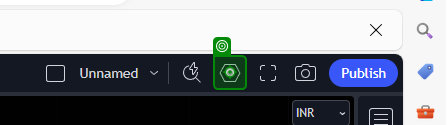
Task: My Equity Chart Analyzer
Workflow: GetTradingViewScreenshots

Step 1 [try]: click

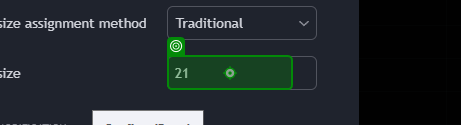
Step 2: type "int_RenkoBrickSize.ToString()"

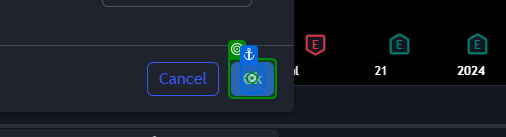
Step 3: click on 'Ok'

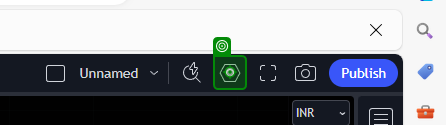
Step 4: Icon 'SVG'

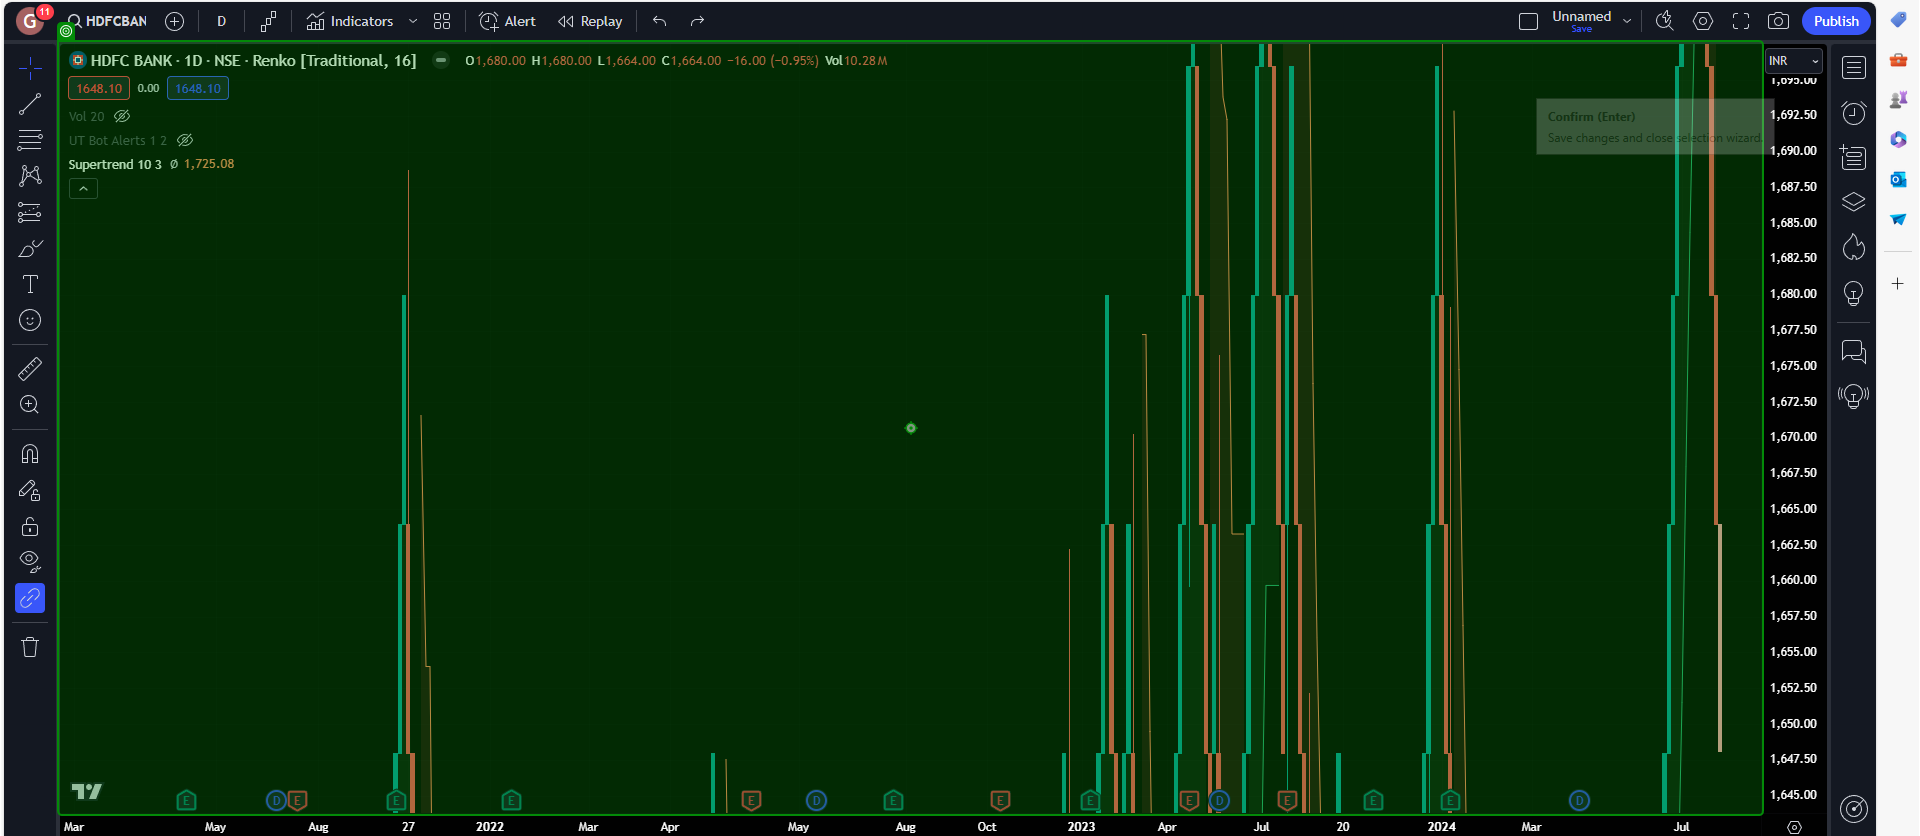
Step 5 [try]: click

Step 6: Icon 'SVG' (same screen as step 4)

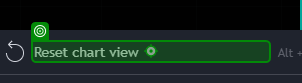
Step 7: click on 'Reset chart view'

Step 8: Icon 'SVG' (same screen as step 4)

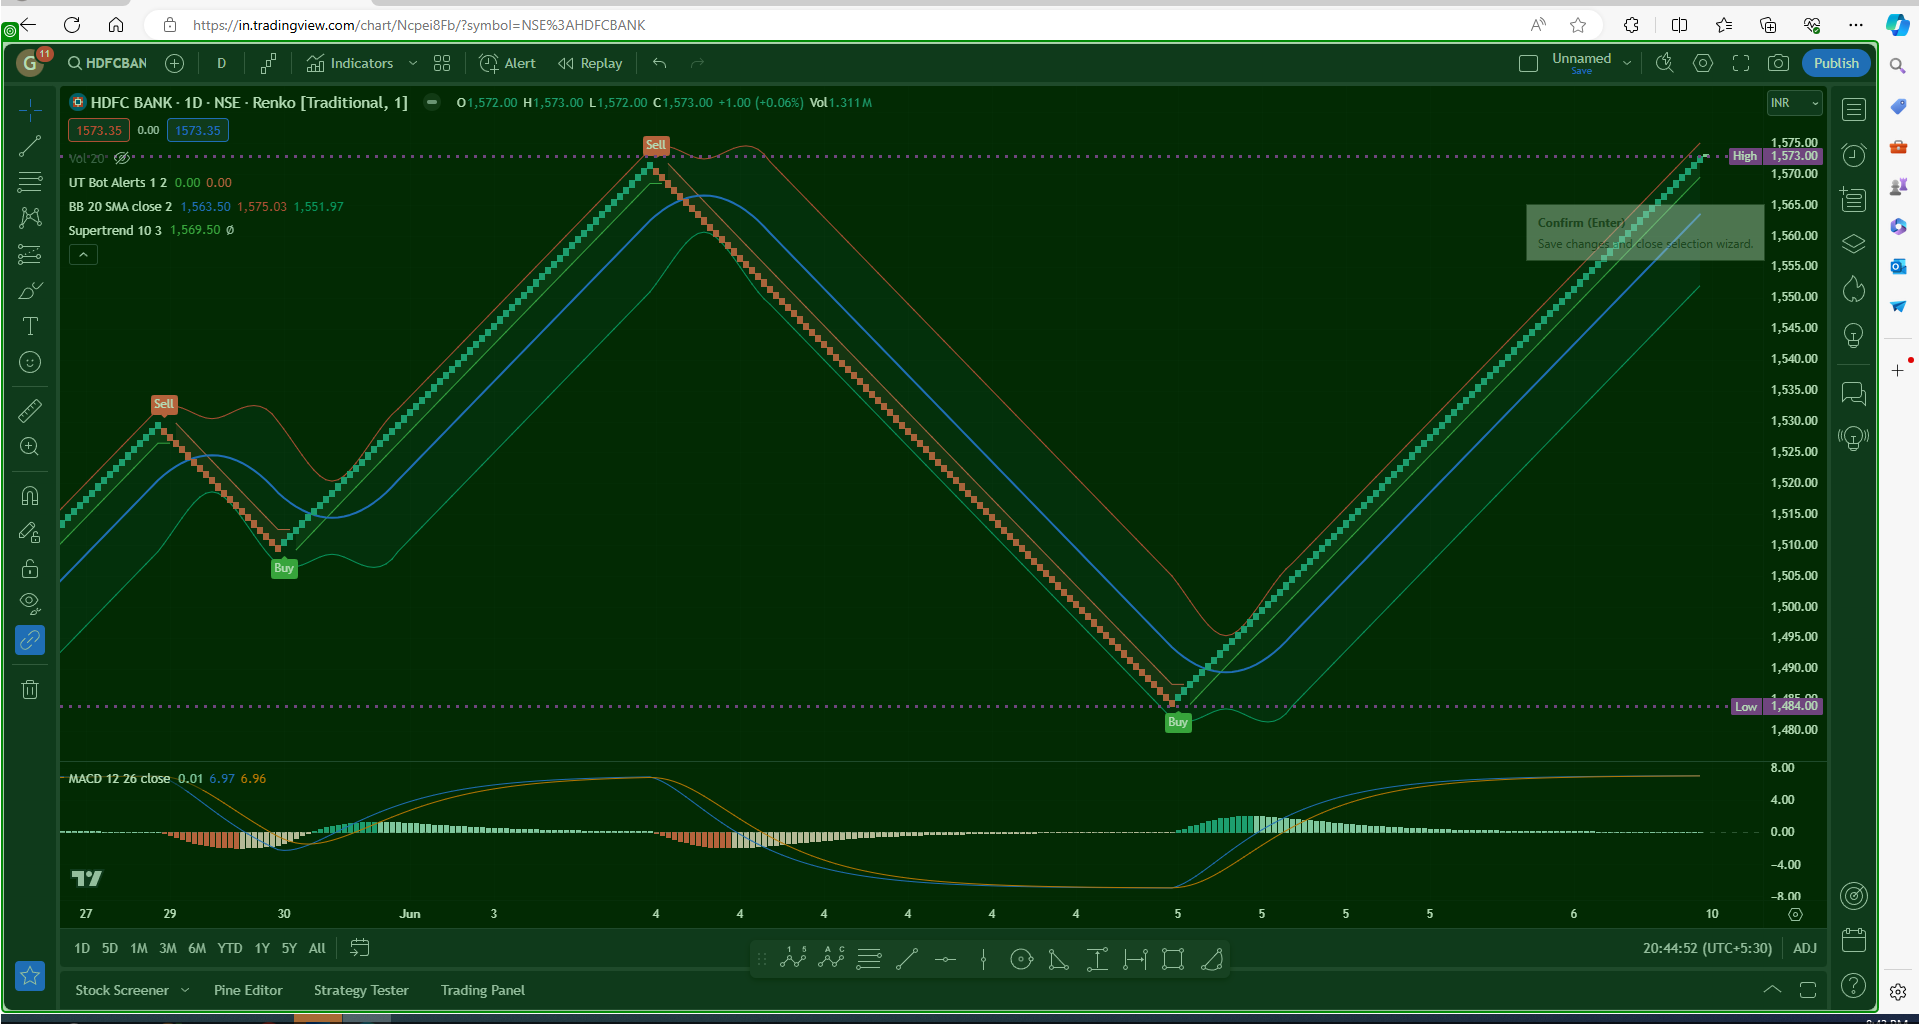
Step 9 [try]: screenshot-of of 'Chrome Legacy Window'